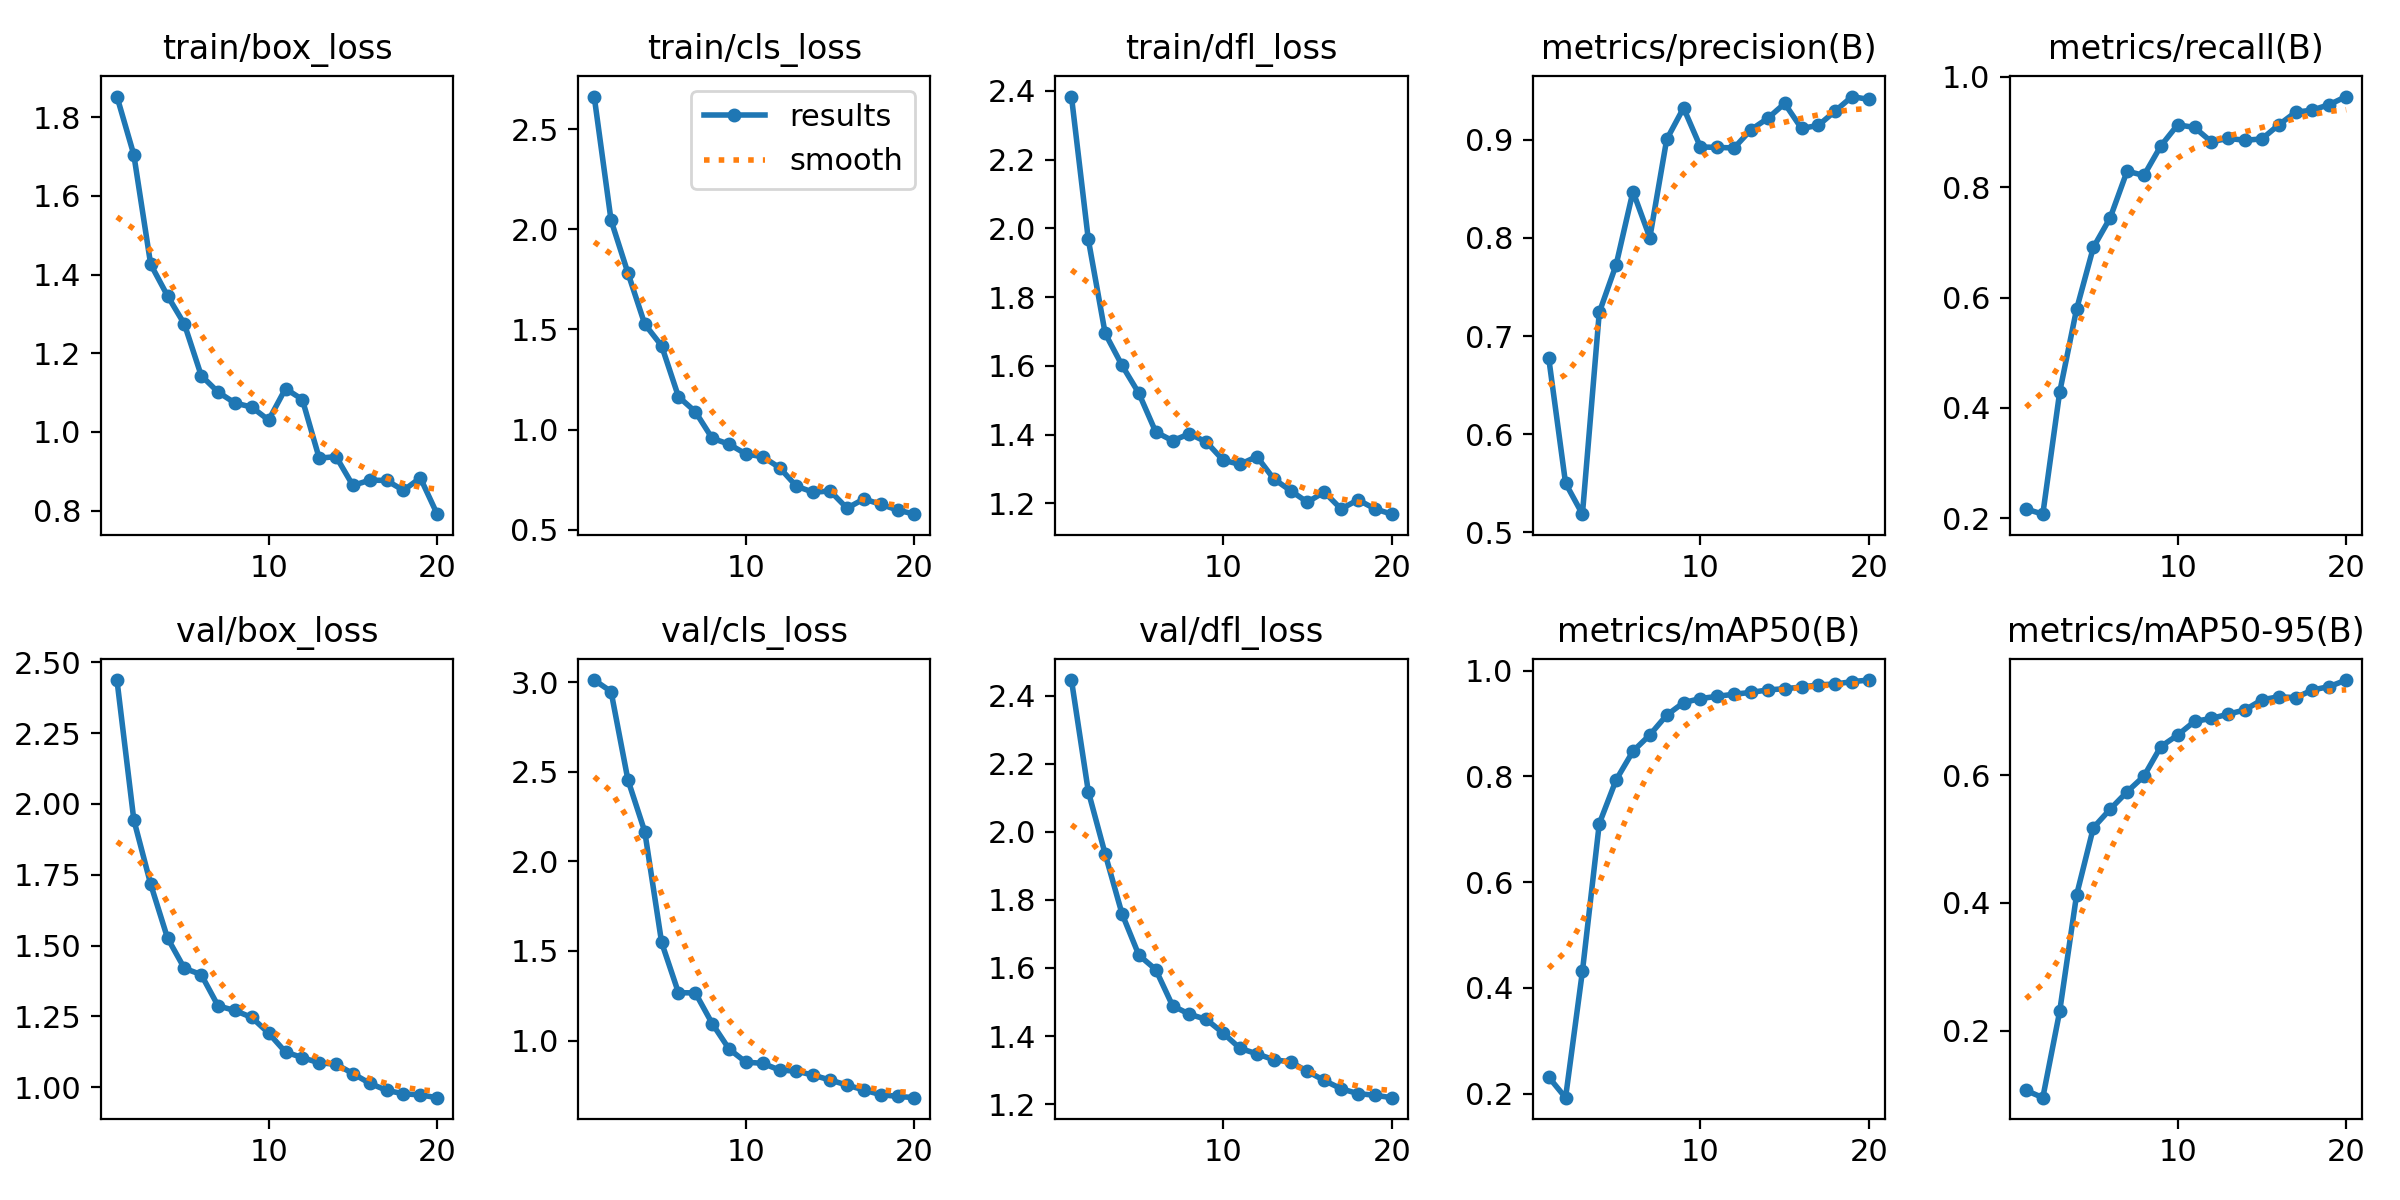

The table this chart was drawn from, first rows:
epoch, train/box_loss, train/cls_loss, train/dfl_loss, metrics/precision(B), metrics/recall(B), metrics/mAP50(B), metrics/mAP50-95(B), val/box_loss, val/cls_loss, val/dfl_loss, lr/pg0, lr/pg1, lr/pg2
1, 1.853, 2.664, 2.383, 0.6778, 0.2167, 0.2314, 0.1066, 2.437, 3.012, 2.445, 0.08911, 0.00011, 0.00011
2, 1.705, 2.046, 1.968, 0.5502, 0.2072, 0.1925, 0.09516, 1.944, 2.948, 2.118, 0.07722, 0.0002186, 0.0002186
3, 1.426, 1.783, 1.695, 0.5187, 0.4284, 0.4313, 0.2301, 1.717, 2.455, 1.935, 0.06531, 0.0003153, 0.0003153
4, 1.346, 1.526, 1.602, 0.724, 0.5785, 0.7105, 0.412, 1.527, 2.166, 1.759, 0.0534, 0.0004002, 0.0004002
5, 1.274, 1.418, 1.52, 0.7725, 0.691, 0.7933, 0.5179, 1.42, 1.547, 1.638, 0.04147, 0.0004732, 0.0004732
6, 1.143, 1.164, 1.408, 0.8472, 0.7448, 0.8475, 0.5469, 1.398, 1.267, 1.595, 0.02953, 0.0005343, 0.0005343
7, 1.101, 1.089, 1.383, 0.8003, 0.8291, 0.8784, 0.574, 1.287, 1.266, 1.489, 0.01758, 0.0005835, 0.0005835
8, 1.074, 0.9562, 1.403, 0.9002, 0.8214, 0.9157, 0.5986, 1.271, 1.095, 1.464, 0.005621, 0.0006208, 0.0006208
9, 1.063, 0.9266, 1.379, 0.9323, 0.8749, 0.9394, 0.6448, 1.246, 0.9528, 1.449, 0.000604, 0.000604, 0.000604
10, 1.03, 0.8779, 1.326, 0.8926, 0.9132, 0.9472, 0.6629, 1.191, 0.879, 1.409, 0.0005545, 0.0005545, 0.0005545
11, 1.11, 0.8637, 1.314, 0.8921, 0.9085, 0.9513, 0.6843, 1.125, 0.8729, 1.364, 0.000505, 0.000505, 0.000505
12, 1.083, 0.8093, 1.337, 0.8916, 0.8825, 0.9554, 0.689, 1.105, 0.835, 1.348, 0.0004555, 0.0004555, 0.0004555
13, 0.9334, 0.7164, 1.272, 0.9101, 0.8886, 0.9587, 0.6956, 1.086, 0.8292, 1.331, 0.000406, 0.000406, 0.000406
14, 0.9374, 0.6865, 1.237, 0.9218, 0.8851, 0.9635, 0.7024, 1.082, 0.8065, 1.324, 0.0003565, 0.0003565, 0.0003565
15, 0.864, 0.6928, 1.204, 0.9369, 0.8877, 0.9657, 0.7181, 1.048, 0.7794, 1.296, 0.000307, 0.000307, 0.000307
16, 0.8776, 0.6067, 1.233, 0.9114, 0.9132, 0.9689, 0.7229, 1.014, 0.7513, 1.27, 0.0002575, 0.0002575, 0.0002575
17, 0.8768, 0.6529, 1.184, 0.9146, 0.9361, 0.973, 0.7215, 0.9892, 0.724, 1.245, 0.000208, 0.000208, 0.000208
18, 0.8515, 0.626, 1.211, 0.9292, 0.9399, 0.9747, 0.7334, 0.9772, 0.6976, 1.231, 0.0001585, 0.0001585, 0.0001585
19, 0.8834, 0.5976, 1.185, 0.9439, 0.9499, 0.9791, 0.7389, 0.973, 0.6885, 1.226, 0.000109, 0.000109, 0.000109
20, 0.7911, 0.5768, 1.169, 0.9409, 0.9645, 0.9821, 0.749, 0.9634, 0.681, 1.219, 5.95e-05, 5.95e-05, 5.95e-05
